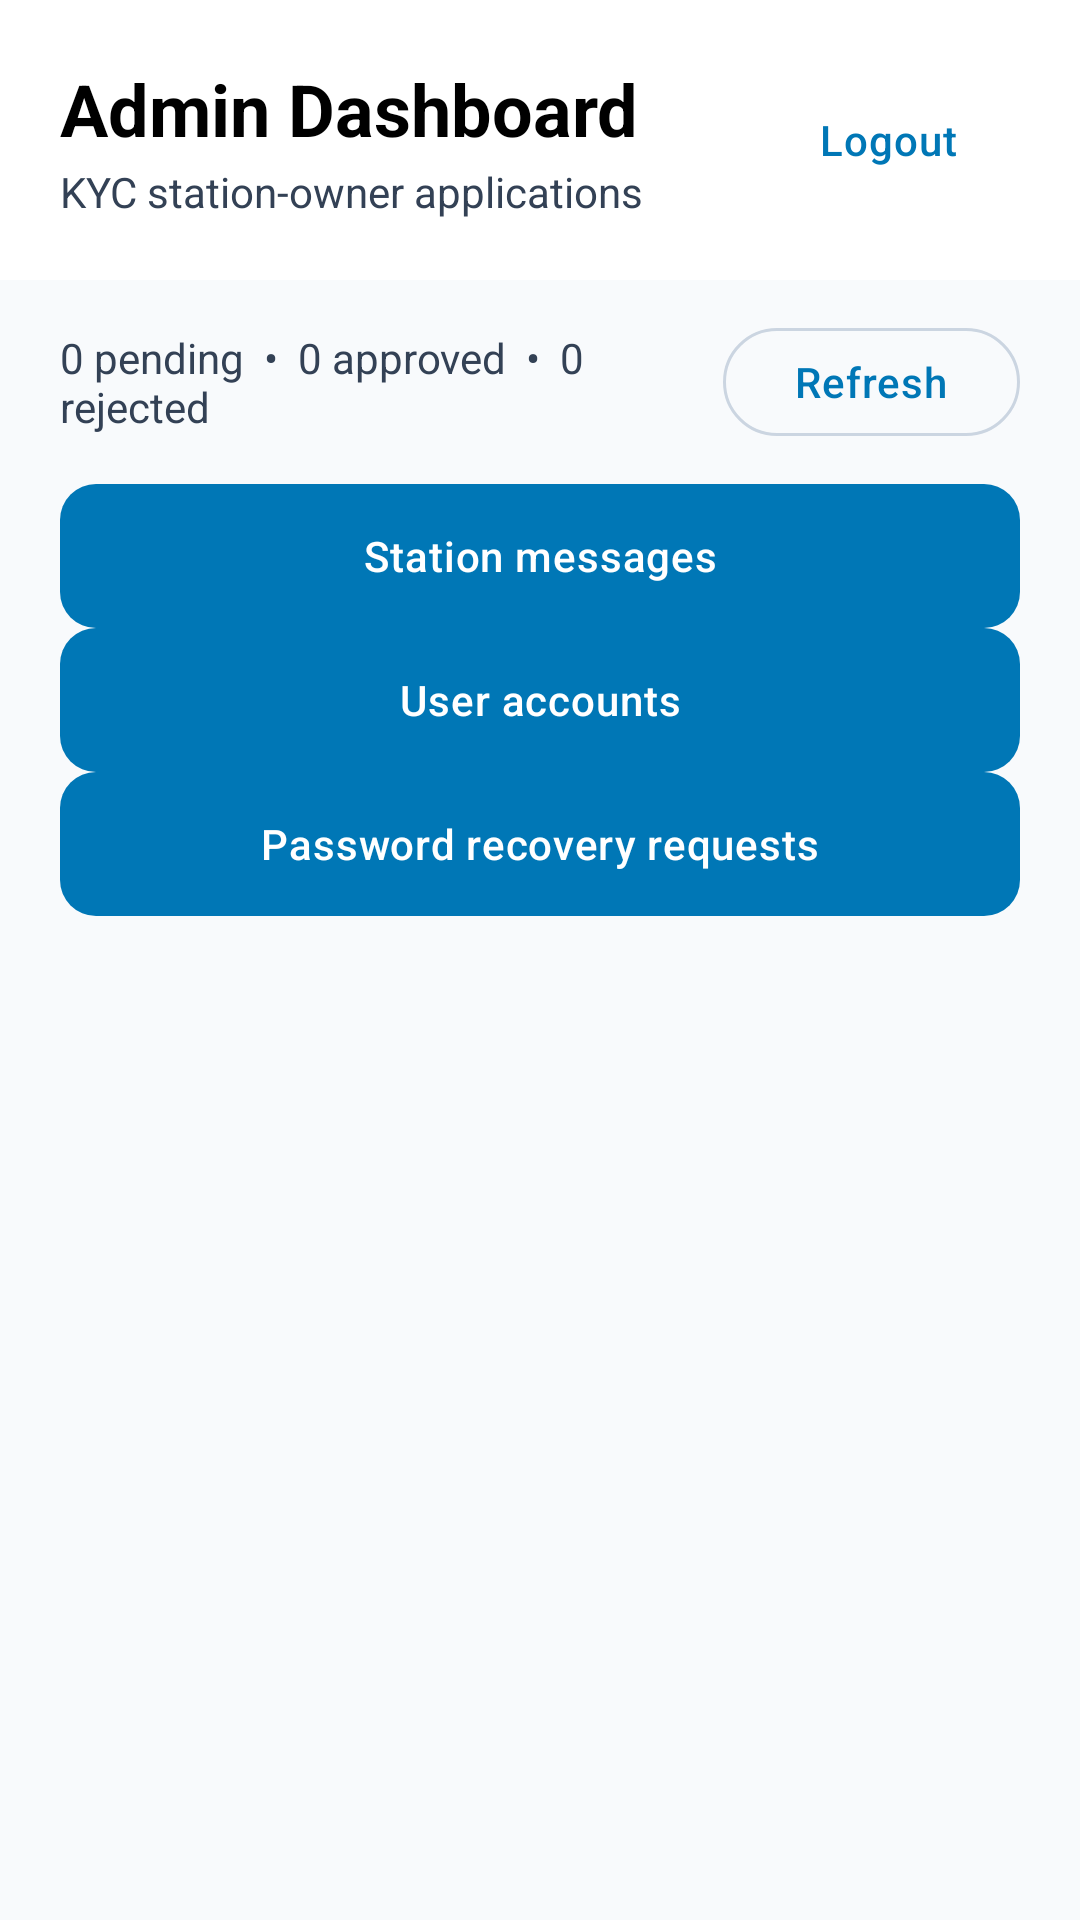

Android layout source for this screen:
<!-- AndroidManifest.xml: application theme Theme.BeAqua -->
<!-- res/layout/activity_admin.xml -->
<?xml version="1.0" encoding="utf-8"?>
<androidx.constraintlayout.widget.ConstraintLayout xmlns:android="http://schemas.android.com/apk/res/android"
    xmlns:app="http://schemas.android.com/apk/res-auto"
    android:layout_width="match_parent"
    android:layout_height="match_parent"
    android:background="@color/background">

    <LinearLayout
        android:id="@+id/adminKycHeader"
        android:layout_width="0dp"
        android:layout_height="wrap_content"
        android:background="@color/white"
        android:gravity="center_vertical"
        android:orientation="horizontal"
        android:padding="20dp"
        app:layout_constraintEnd_toEndOf="parent"
        app:layout_constraintStart_toStartOf="parent"
        app:layout_constraintTop_toTopOf="parent">

        <LinearLayout
            android:layout_width="0dp"
            android:layout_height="wrap_content"
            android:layout_weight="1"
            android:orientation="vertical">

            <TextView
                android:layout_width="wrap_content"
                android:layout_height="wrap_content"
                android:text="Admin Dashboard"
                android:textColor="@color/text_primary"
                android:textSize="24sp"
                android:textStyle="bold" />

            <TextView
                android:layout_width="wrap_content"
                android:layout_height="wrap_content"
                android:layout_marginTop="2dp"
                android:text="KYC station-owner applications"
                android:textColor="@color/text_secondary"
                android:textSize="14sp" />
        </LinearLayout>

        <com.google.android.material.button.MaterialButton
            android:id="@+id/btnLogoutAdmin"
            style="@style/Widget.Material3.Button.TextButton"
            android:layout_width="wrap_content"
            android:layout_height="48dp"
            android:text="Logout"
            android:textColor="@color/primary" />
    </LinearLayout>

    <LinearLayout
        android:id="@+id/adminKycControls"
        android:layout_width="0dp"
        android:layout_height="wrap_content"
        android:gravity="center_vertical"
        android:orientation="horizontal"
        android:paddingStart="20dp"
        android:paddingTop="12dp"
        android:paddingEnd="20dp"
        android:paddingBottom="12dp"
        app:layout_constraintEnd_toEndOf="parent"
        app:layout_constraintStart_toStartOf="parent"
        app:layout_constraintTop_toBottomOf="@id/adminKycHeader">

        <TextView
            android:id="@+id/tvKycSummary"
            android:layout_width="0dp"
            android:layout_height="wrap_content"
            android:layout_weight="1"
            android:text="0 pending  •  0 approved  •  0 rejected"
            android:textColor="@color/text_secondary"
            android:textSize="14sp" />

        <com.google.android.material.button.MaterialButton
            android:id="@+id/btnRefreshKyc"
            style="@style/Widget.Material3.Button.OutlinedButton"
            android:layout_width="wrap_content"
            android:layout_height="44dp"
            android:text="Refresh"
            android:textColor="@color/primary" />
    </LinearLayout>

    <com.google.android.material.button.MaterialButton
        android:id="@+id/btnAdminMessages"
        android:layout_width="0dp"
        android:layout_height="48dp"
        android:layout_marginHorizontal="20dp"
        android:text="Station messages"
        app:layout_constraintTop_toBottomOf="@id/adminKycControls"
        app:layout_constraintStart_toStartOf="parent"
        app:layout_constraintEnd_toEndOf="parent" />

    <com.google.android.material.button.MaterialButton
        android:id="@+id/btnAdminAccounts"
        android:layout_width="0dp"
        android:layout_height="48dp"
        android:layout_marginHorizontal="20dp"
        android:text="User accounts"
        app:layout_constraintTop_toBottomOf="@id/btnAdminMessages"
        app:layout_constraintStart_toStartOf="parent"
        app:layout_constraintEnd_toEndOf="parent" />

    <com.google.android.material.button.MaterialButton
        android:id="@+id/btnPasswordRequests"
        android:layout_width="0dp"
        android:layout_height="48dp"
        android:layout_marginHorizontal="20dp"
        android:text="Password recovery requests"
        app:layout_constraintTop_toBottomOf="@id/btnAdminAccounts"
        app:layout_constraintStart_toStartOf="parent"
        app:layout_constraintEnd_toEndOf="parent" />

    <ProgressBar
        android:id="@+id/adminKycProgress"
        android:layout_width="48dp"
        android:layout_height="48dp"
        app:layout_constraintBottom_toBottomOf="parent"
        app:layout_constraintEnd_toEndOf="parent"
        app:layout_constraintStart_toStartOf="parent"
        app:layout_constraintTop_toBottomOf="@id/adminKycControls" />

    <TextView
        android:id="@+id/tvKycEmpty"
        android:layout_width="wrap_content"
        android:layout_height="wrap_content"
        android:text="No Station Owner applications yet"
        android:textColor="@color/text_secondary"
        android:textSize="16sp"
        android:visibility="gone"
        app:layout_constraintBottom_toBottomOf="parent"
        app:layout_constraintEnd_toEndOf="parent"
        app:layout_constraintStart_toStartOf="parent"
        app:layout_constraintTop_toBottomOf="@id/adminKycControls" />

    <androidx.recyclerview.widget.RecyclerView
        android:id="@+id/rvKycApplications"
        android:layout_width="0dp"
        android:layout_height="0dp"
        android:clipToPadding="false"
        android:paddingStart="16dp"
        android:paddingEnd="16dp"
        android:paddingBottom="24dp"
        app:layout_constraintBottom_toBottomOf="parent"
        app:layout_constraintEnd_toEndOf="parent"
        app:layout_constraintStart_toStartOf="parent"
        app:layout_constraintTop_toBottomOf="@id/btnPasswordRequests" />

</androidx.constraintlayout.widget.ConstraintLayout>
<!-- resources referenced by this layout -->
<resources>
  <color name="background">#F8FAFC</color>
  <color name="primary">#0077B6</color>
  <color name="text_primary">#000000</color>
  <color name="text_secondary">#334155</color>
  <color name="white">#FFFFFF</color>
  <style name="Theme.BeAqua" parent="Base.Theme.BeAqua" />
  <style name="Base.Theme.BeAqua" parent="Theme.Material3.Light.NoActionBar">
          
          <item name="android:forceDarkAllowed">false</item>
          
          <item name="colorPrimary">@color/primary</item>
          <item name="colorOnPrimary">@color/white</item>
          <item name="colorPrimaryContainer">@color/primary</item>
          <item name="colorOnPrimaryContainer">@color/white</item>
  
          
          <item name="colorSecondary">@color/secondary</item>
          <item name="colorOnSecondary">@color/white</item>
          <item name="colorSecondaryContainer">@color/secondary</item>
          <item name="colorOnSecondaryContainer">@color/white</item>
  
          
          <item name="colorTertiary">@color/accent</item>
          <item name="colorOnTertiary">@color/white</item>
          <item name="colorTertiaryContainer">@color/accent</item>
          <item name="colorOnTertiaryContainer">@color/white</item>
  
          
          <item name="android:statusBarColor">@color/white</item>
          <item name="android:windowLightStatusBar">true</item>
  
          
          <item name="android:windowBackground">@color/background</item>
          <item name="colorSurface">@color/white</item>
          <item name="colorOnSurface">@color/text_primary</item>
          <item name="colorSurfaceVariant">@color/gray_light</item>
          <item name="colorOnSurfaceVariant">@color/text_secondary</item>
          <item name="colorOutline">@color/divider</item>
  
          
          <item name="android:textColor">@color/text_primary</item>
          <item name="android:textColorHint">@color/text_hint</item>
          <item name="android:editTextColor">@color/text_primary</item>
          <item name="android:editTextStyle">@style/AppEditText</item>
          <item name="editTextStyle">@style/AppEditText</item>
          <item name="android:textColorPrimary">@color/text_primary</item>
  
          
          <item name="materialButtonStyle">@style/AppButton</item>
          <item name="textInputStyle">@style/AppTextInputLayout</item>
      </style>
  <color name="secondary">#0096C7</color>
  <color name="accent">#48CAE4</color>
  <color name="gray_light">#F1F5F9</color>
  <color name="divider">#CBD5E1</color>
  <color name="text_hint">#64748B</color>
  <style name="AppEditText" parent="Widget.AppCompat.EditText">
          <item name="android:textColor">@color/black</item>
          <item name="android:textColorHint">@color/text_hint</item>
      </style>
  <style name="AppButton" parent="Widget.Material3.Button">
          <item name="android:insetTop">0dp</item>
          <item name="android:insetBottom">0dp</item>
          <item name="android:textAllCaps">false</item>
          <item name="android:letterSpacing">0.02</item>
          <item name="android:paddingTop">12dp</item>
          <item name="android:paddingBottom">12dp</item>
          <item name="cornerRadius">12dp</item>
          <item name="backgroundTint">@color/primary</item>
          <item name="android:textColor">@color/white</item>
      </style>
  <style name="AppTextInputLayout" parent="Widget.Material3.TextInputLayout.OutlinedBox">
          <item name="boxCornerRadiusTopStart">12dp</item>
          <item name="boxCornerRadiusTopEnd">12dp</item>
          <item name="boxCornerRadiusBottomStart">12dp</item>
          <item name="boxCornerRadiusBottomEnd">12dp</item>
          <item name="boxStrokeColor">@color/primary</item>
          <item name="hintTextColor">@color/text_secondary</item>
          <item name="android:textColorHint">@color/text_hint</item>
          <item name="boxBackgroundColor">@color/white</item>
      </style>
  <color name="black">#000000</color>
</resources>
